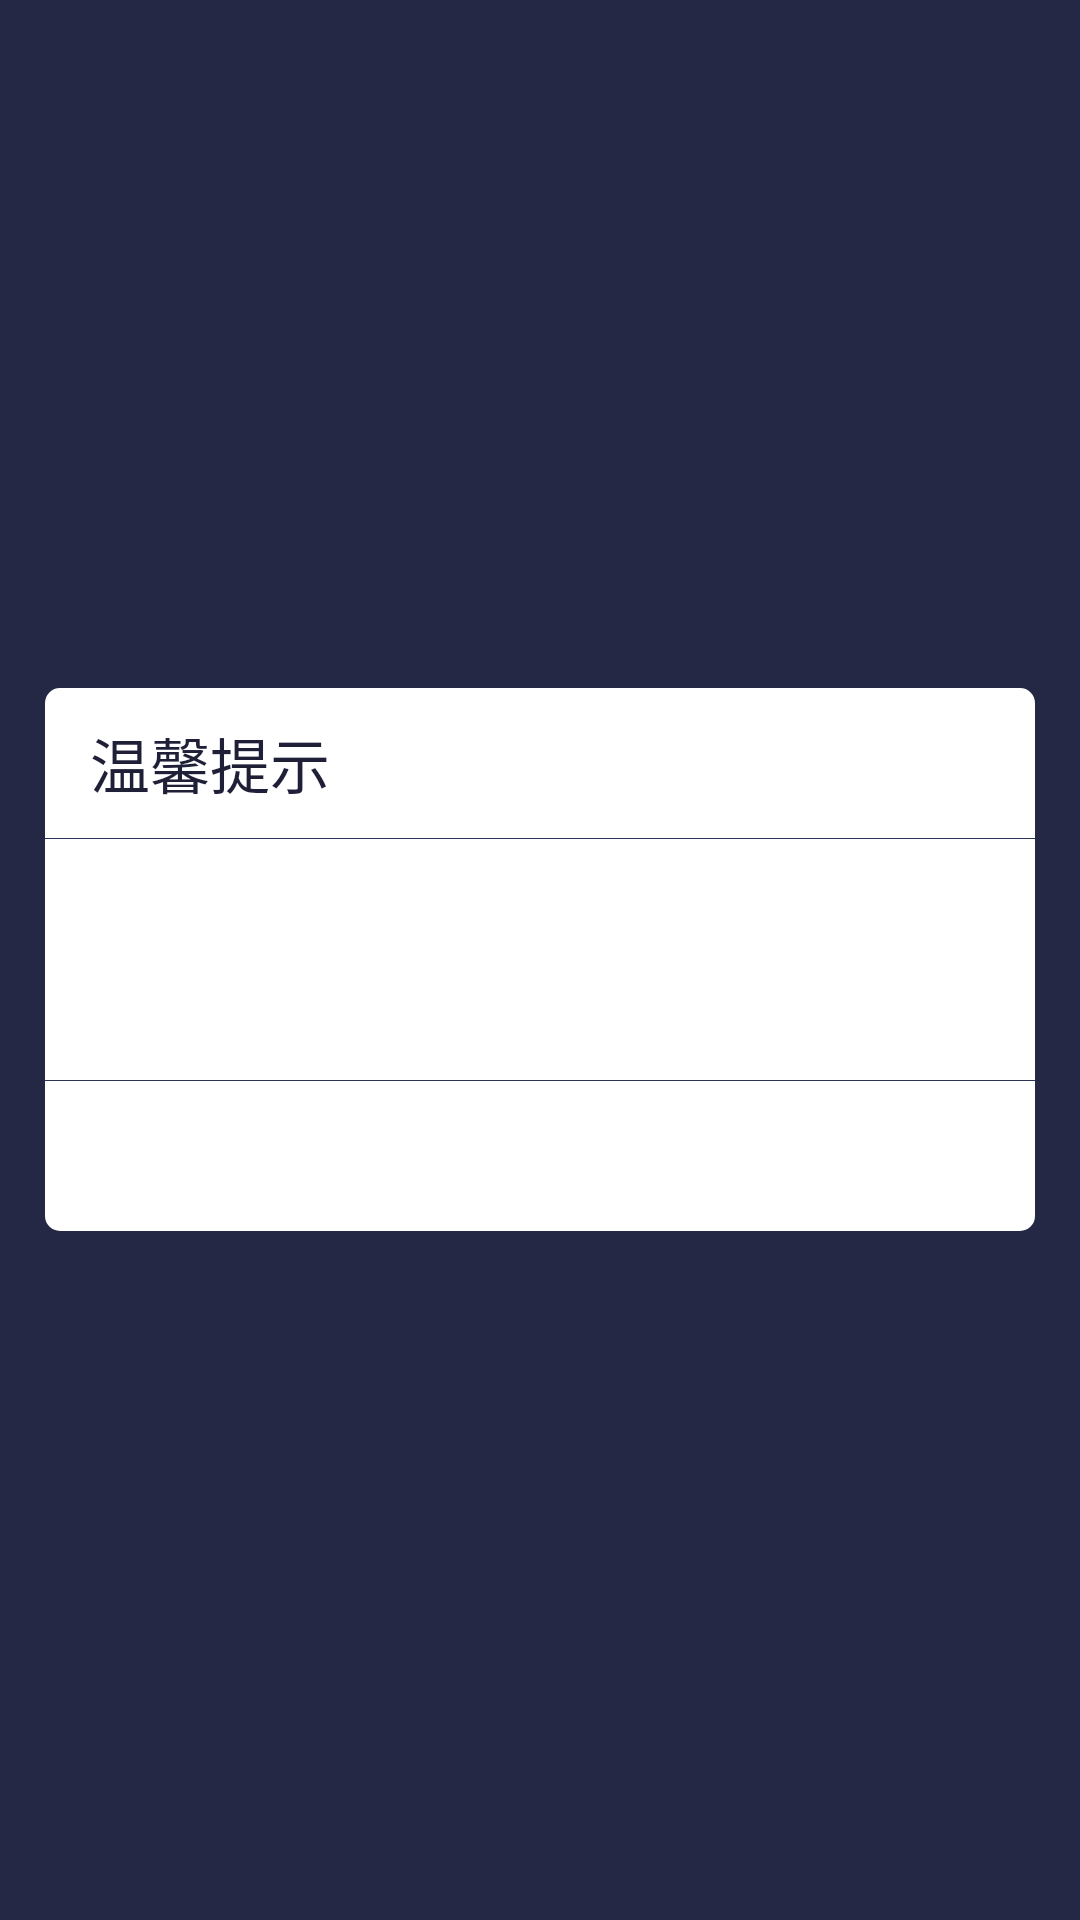

Reconstruct the res/layout file that produces this screen, plus the resources it refers to.
<!-- AndroidManifest.xml: application theme AppTheme -->
<!-- res/layout/popup_ios_dialog.xml -->
<?xml version="1.0" encoding="utf-8"?>
<layout xmlns:android="http://schemas.android.com/apk/res/android">

    <ScrollView
        android:layout_width="match_parent"
        android:layout_height="match_parent"
        android:fillViewport="true">

        <FrameLayout
            android:id="@+id/container"
            android:layout_width="match_parent"
            android:layout_height="wrap_content">

            <LinearLayout
                android:layout_width="match_parent"
                android:layout_height="wrap_content"
                android:layout_gravity="center"
                android:layout_marginLeft="15dp"
                android:layout_marginRight="15dp"
                android:background="@drawable/bg_c08_5dp"
                android:orientation="vertical">

                <TextView
                    android:id="@+id/title"
                    android:layout_width="wrap_content"
                    android:layout_height="50dp"
                    android:layout_marginLeft="15dp"
                    android:gravity="center"
                    android:text="温馨提示"
                    android:textColor="@color/c07_bar"
                    android:textSize="20sp" />

                <View
                    android:layout_width="match_parent"
                    android:layout_height="1px"
                    android:background="@color/c05_divider" />

                <TextView
                    android:id="@+id/content"
                    android:layout_width="match_parent"
                    android:layout_height="wrap_content"
                    android:layout_marginLeft="15dp"
                    android:layout_marginRight="15dp"
                    android:layout_marginTop="30dp"
                    android:textColor="@color/c07_bar"
                    android:textSize="15sp" />

                <View
                    android:layout_width="match_parent"
                    android:layout_height="1px"
                    android:layout_marginTop="30dp"
                    android:background="@color/c05_divider" />

                <LinearLayout
                    android:layout_width="match_parent"
                    android:layout_height="50dp"
                    android:orientation="horizontal">

                    <TextView
                        android:id="@+id/negative"
                        style="@style/PopupIosDialogBtn"
                        android:visibility="gone" />

                    <View
                        android:id="@+id/line1"
                        android:layout_width="1px"
                        android:layout_height="match_parent"
                        android:background="@color/c05_divider"
                        android:visibility="gone" />

                    <TextView
                        android:id="@+id/neutral"
                        style="@style/PopupIosDialogBtn"
                        android:visibility="gone" />

                    <View
                        android:id="@+id/line2"
                        android:layout_width="1px"
                        android:layout_height="match_parent"
                        android:background="@color/c05_divider"
                        android:visibility="gone" />

                    <TextView
                        android:id="@+id/positive"
                        style="@style/PopupIosDialogBtn"
                        android:text="确定"
                        android:textColor="@color/c01_blue"
                        android:visibility="gone" />

                </LinearLayout>

            </LinearLayout>
        </FrameLayout>
    </ScrollView>
</layout>
<!-- resources referenced by this layout -->
<resources>
  <color name="c01_blue">#495AFF</color>
  <color name="c05_divider">#2E3259</color>
  <color name="c07_bar">#1F2038</color>
  <!-- drawable bg_c08_5dp (drawable) -->
  <?xml version="1.0" encoding="utf-8"?>
  <shape xmlns:android="http://schemas.android.com/apk/res/android">
      <solid android:color="@color/c08_text" />
      
      
      
      <corners android:radius="5dp" />
  </shape>
  <style name="PopupIosDialogBtn">
          <item name="android:layout_width">0dp</item>
          <item name="android:gravity">center</item>
          <item name="android:textSize">17sp</item>
          <item name="android:layout_height">match_parent</item>
          <item name="android:layout_weight">1</item>
          <item name="android:textColor">@color/c07_bar</item>
          <item name="android:clickable">true</item>
          <item name="android:background">?android:attr/selectableItemBackground</item>
      </style>
  <style name="AppTheme" parent="Theme.AppCompat.NoActionBar">
          
          <item name="colorPrimary">@color/c07_bar</item>
          <item name="colorPrimaryDark">@color/c07_bar</item>
          <item name="colorAccent">@color/colorAccent</item>
          <item name="android:windowBackground">@color/c06_background</item>
      </style>
  <color name="c08_text">#FFFFFF</color>
  <color name="colorAccent">#FF4081</color>
  <color name="c06_background">#252845</color>
</resources>
